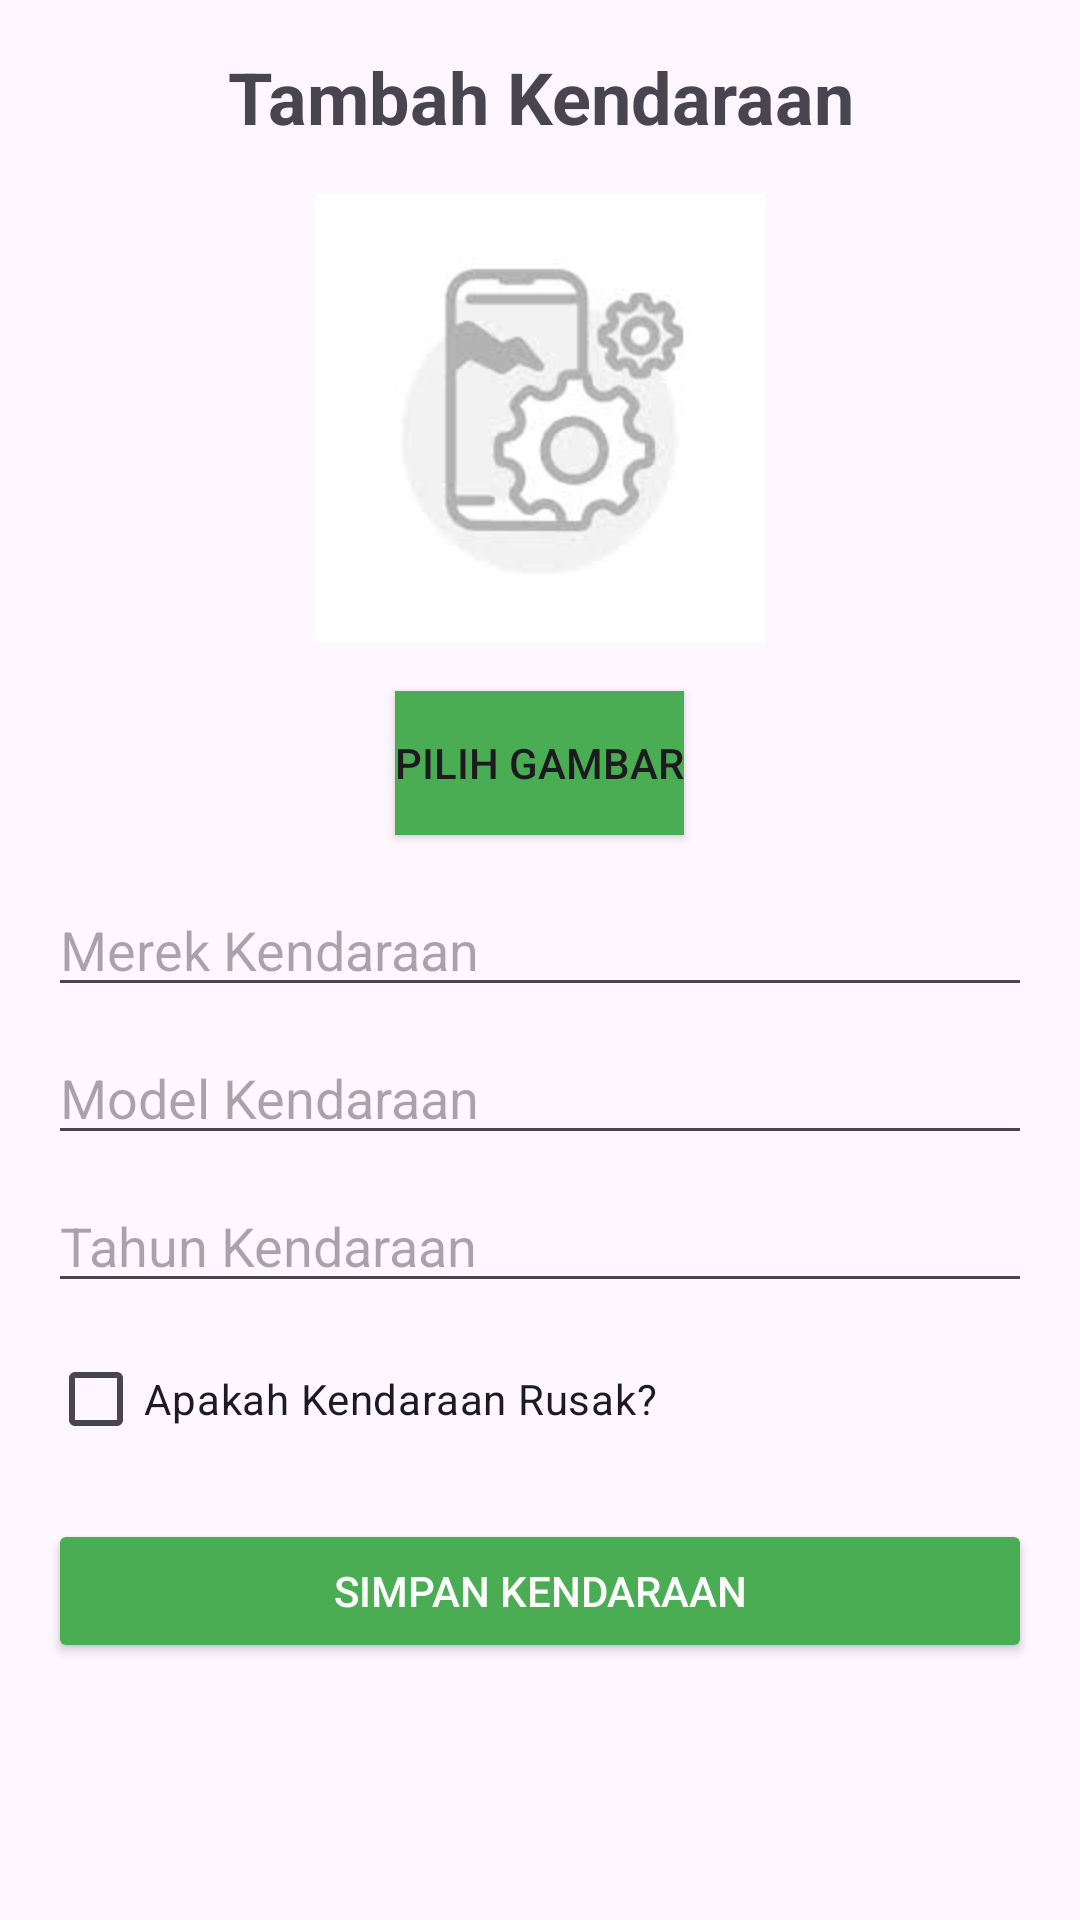

Reconstruct the res/layout file that produces this screen, plus the resources it refers to.
<!-- AndroidManifest.xml: application theme Theme.Pbo2 -->
<!-- res/layout/menu_usser_register_kendaraan.xml -->
<?xml version="1.0" encoding="utf-8"?>
<ScrollView xmlns:android="http://schemas.android.com/apk/res/android"
    android:layout_width="match_parent"
    android:layout_height="match_parent"
    android:padding="16dp">

    <LinearLayout
        android:layout_width="match_parent"
        android:layout_height="wrap_content"
        android:orientation="vertical">

        <TextView
            android:layout_width="match_parent"
            android:layout_height="wrap_content"
            android:text="Tambah Kendaraan"
            android:textSize="24sp"
            android:textStyle="bold"
            android:gravity="center"
            android:layout_marginBottom="16dp" />

        
        <ImageView
            android:id="@+id/image_vehicle"
            android:layout_width="150dp"
            android:layout_height="150dp"
            android:layout_gravity="center"
            android:src="@drawable/error_image"
            android:layout_marginBottom="16dp"
            android:contentDescription="Foto Kendaraan" />

        <Button
            android:id="@+id/btn_select_image"
            android:layout_width="wrap_content"
            android:layout_height="wrap_content"
            android:text="Pilih Gambar"
            android:layout_gravity="center"
            android:background="@color/green"
            android:layout_marginBottom="16dp" />

        
        <EditText
            android:id="@+id/et_merek"
            android:layout_width="match_parent"
            android:layout_height="wrap_content"
            android:hint="Merek Kendaraan"
            android:layout_marginBottom="8dp" />

        
        <EditText
            android:id="@+id/et_model"
            android:layout_width="match_parent"
            android:layout_height="wrap_content"
            android:hint="Model Kendaraan"
            android:layout_marginBottom="8dp" />

        
        <EditText
            android:id="@+id/et_tahun"
            android:layout_width="match_parent"
            android:layout_height="wrap_content"
            android:hint="Tahun Kendaraan"
            android:inputType="number"
            android:layout_marginBottom="8dp" />

        
        <CheckBox
            android:id="@+id/cb_is_damaged"
            android:layout_width="wrap_content"
            android:layout_height="wrap_content"
            android:text="Apakah Kendaraan Rusak?"
            android:layout_marginBottom="16dp" />

        <Button
            android:id="@+id/btn_submit_vehicle"
            android:layout_width="match_parent"
            android:layout_height="wrap_content"
            android:text="Simpan Kendaraan"
            android:backgroundTint="@color/green"
            android:textColor="@android:color/white" />
    </LinearLayout>
</ScrollView>
<!-- resources referenced by this layout -->
<resources>
  <color name="green">#4AAD54</color>
  <!-- drawable error_image: jpeg bitmap (drawable, 3064 bytes) -->
  <style name="Theme.Pbo2" parent="Base.Theme.Pbo2" />
  <style name="Base.Theme.Pbo2" parent="Theme.Material3.DayNight.NoActionBar">
          
          
      </style>
</resources>
